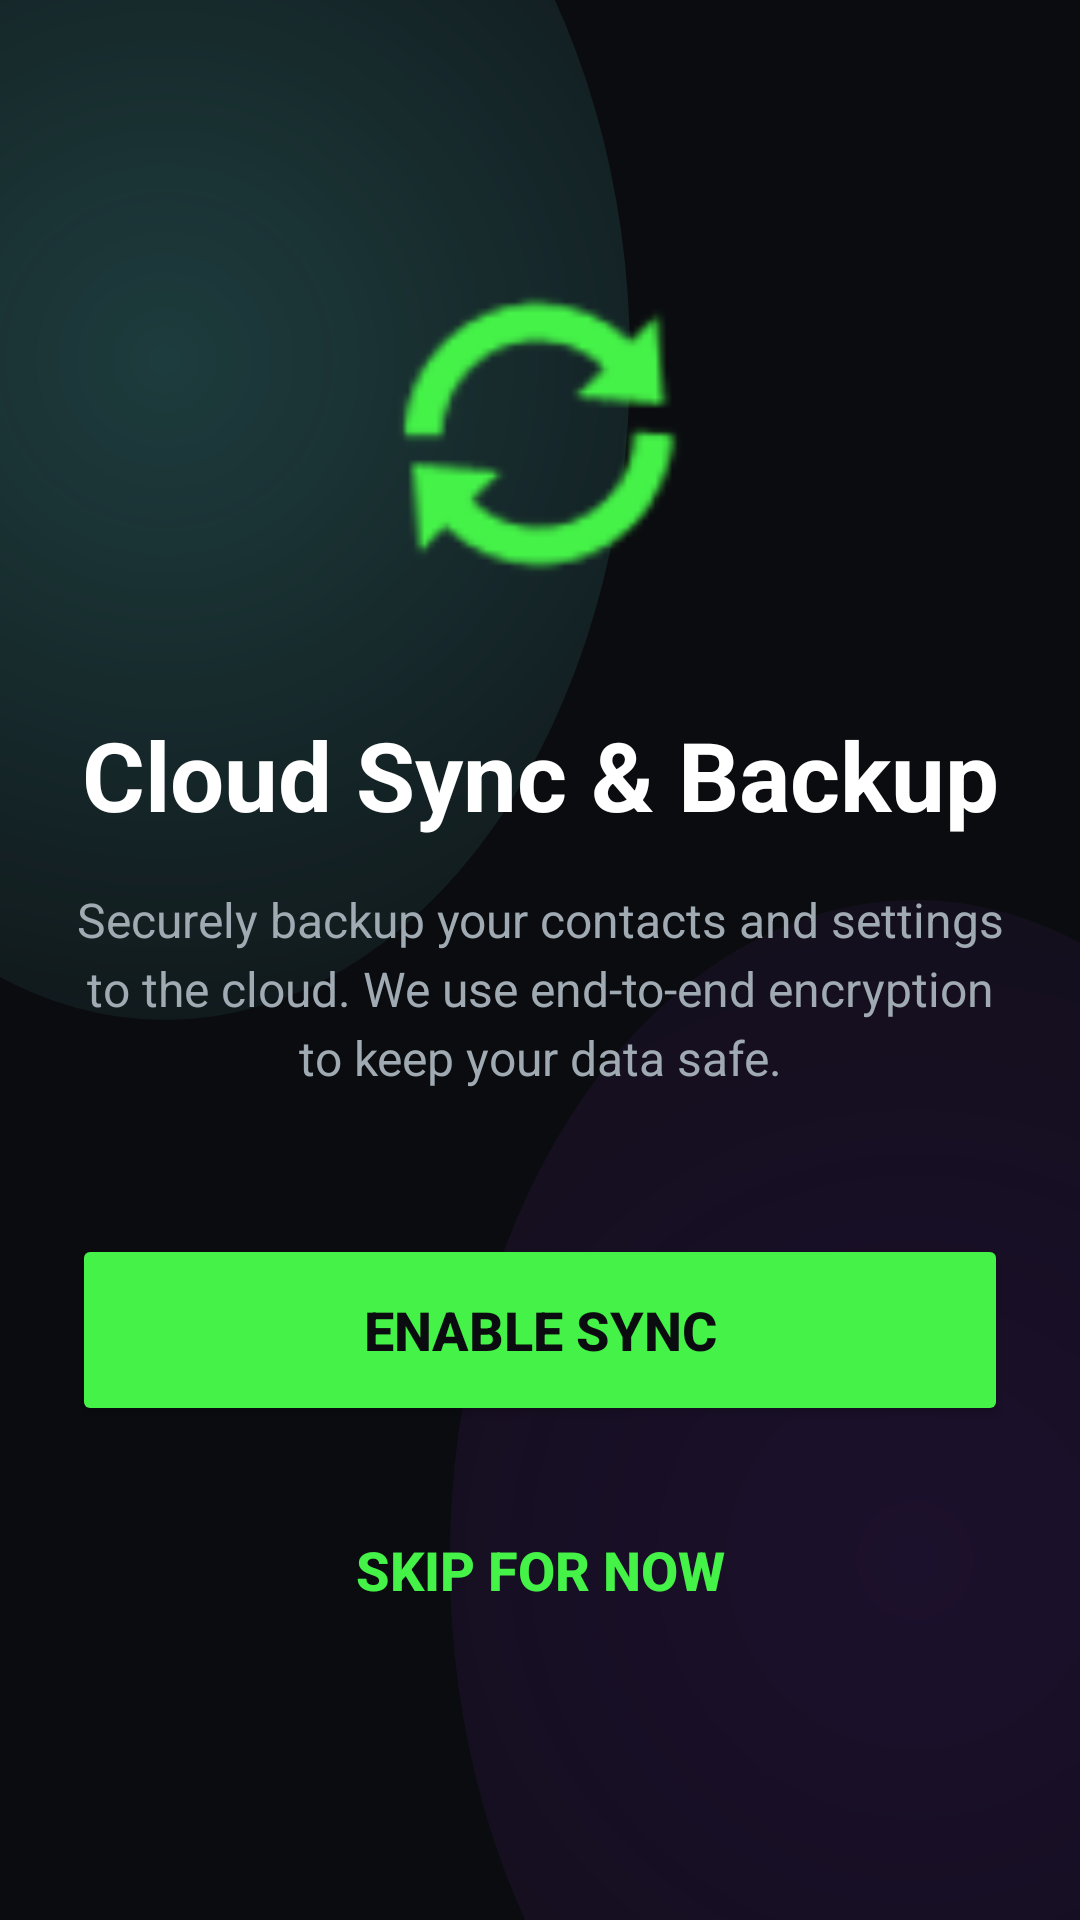

Produce the Android XML layout that renders to this screen, including the resource entries it uses.
<!-- AndroidManifest.xml: application theme Theme.VoltPay -->
<!-- res/layout/activity_sync_opt_in.xml -->
<?xml version="1.0" encoding="utf-8"?>
<LinearLayout xmlns:android="http://schemas.android.com/apk/res/android"
    android:layout_width="match_parent"
    android:layout_height="match_parent"
    android:orientation="vertical"
    android:background="@drawable/bg_app_gradient"
    android:padding="24dp"
    android:gravity="center">

    <ImageView
        android:layout_width="120dp"
        android:layout_height="120dp"
        android:src="@android:drawable/ic_popup_sync"
        android:layout_marginBottom="32dp"
        android:tint="@color/colorPrimary"/>

    <TextView
        android:layout_width="match_parent"
        android:layout_height="wrap_content"
        android:text="Cloud Sync &amp; Backup"
        android:textSize="32sp"
        android:textStyle="bold"
        android:textColor="@color/textPrimary"
        android:gravity="center"
        android:layout_marginBottom="16dp"/>

    <TextView
        android:layout_width="match_parent"
        android:layout_height="wrap_content"
        android:text="Securely backup your contacts and settings to the cloud. We use end-to-end encryption to keep your data safe."
        android:textSize="16sp"
        android:textColor="@color/textSecondary"
        android:gravity="center"
        android:lineSpacingExtra="4dp"
        android:layout_marginBottom="48dp"/>

    <Button
        android:id="@+id/btnOptIn"
        android:layout_width="match_parent"
        android:layout_height="64dp"
        android:text="Enable Sync"
        android:textSize="18sp"
        android:textStyle="bold"
        android:textColor="@color/colorOnPrimary"
        android:backgroundTint="@color/colorPrimary"
        android:layout_marginBottom="16dp"/>

    <Button
        android:id="@+id/btnSkip"
        android:layout_width="match_parent"
        android:layout_height="64dp"
        android:text="Skip for now"
        android:textSize="18sp"
        android:textStyle="bold"
        android:textColor="@color/colorPrimary"
        android:backgroundTint="@android:color/transparent"
        style="?android:attr/borderlessButtonStyle"/>
</LinearLayout>
<!-- resources referenced by this layout -->
<resources>
  <color name="colorOnPrimary">#0B0C10</color>
  <color name="colorPrimary">#45F248</color>
  <color name="textPrimary">#FFFFFF</color>
  <color name="textSecondary">#A0AAB2</color>
  <!-- drawable bg_app_gradient (drawable) -->
  <?xml version="1.0" encoding="utf-8"?>
  <layer-list xmlns:android="http://schemas.android.com/apk/res/android">
      
      <item>
          <shape>
              <solid android:color="@color/colorBackground"/>
          </shape>
      </item>
      
      <item
          android:top="-100dp"
          android:left="-100dp"
          android:right="150dp"
          android:bottom="300dp">
          <shape android:shape="oval">
              <gradient
                  android:type="radial"
                  android:gradientRadius="300dp"
                  android:startColor="#3366FCF1"
                  android:endColor="#0066FCF1"/>
          </shape>
      </item>
      
      <item
          android:top="300dp"
          android:left="150dp"
          android:right="-100dp"
          android:bottom="-100dp">
          <shape android:shape="oval">
              <gradient
                  android:type="radial"
                  android:gradientRadius="400dp"
                  android:startColor="#228A2BE2"
                  android:endColor="#008A2BE2"/>
          </shape>
      </item>
  </layer-list>
  <style name="Theme.VoltPay" parent="Theme.Material3.Dark.NoActionBar">
          
          <item name="colorPrimary">@color/colorPrimary</item>
          <item name="colorOnPrimary">@color/colorOnPrimary</item>
          <item name="colorPrimaryContainer">@color/colorPrimaryVariant</item>
          
          
          <item name="colorSecondary">@color/colorSecondary</item>
          <item name="colorOnSecondary">@color/colorOnSecondary</item>
          <item name="colorSecondaryContainer">@color/colorSecondaryVariant</item>
          
          
          <item name="android:statusBarColor">@color/colorBackground</item>
          <item name="android:windowLightStatusBar">false</item>
          <item name="android:navigationBarColor">@color/colorBackground</item>
          
          
          <item name="android:windowBackground">@color/colorBackground</item>
          <item name="colorSurface">@color/colorSurface</item>
          <item name="android:colorBackground">@color/colorBackground</item>
          <item name="colorOnSurface">@color/textPrimary</item>
          
          
          <item name="colorError">@color/colorError</item>
          <item name="colorOnError">#FFFFFF</item>
      </style>
  <color name="colorBackground">#0B0C10</color>
  <color name="colorPrimaryVariant">#66FCF1</color>
  <color name="colorSecondary">#C5F015</color>
  <color name="colorOnSecondary">#0B0C10</color>
  <color name="colorSecondaryVariant">#8A2BE2</color>
  <color name="colorSurface">#1F2833</color>
  <color name="colorError">#FF3366</color>
</resources>
